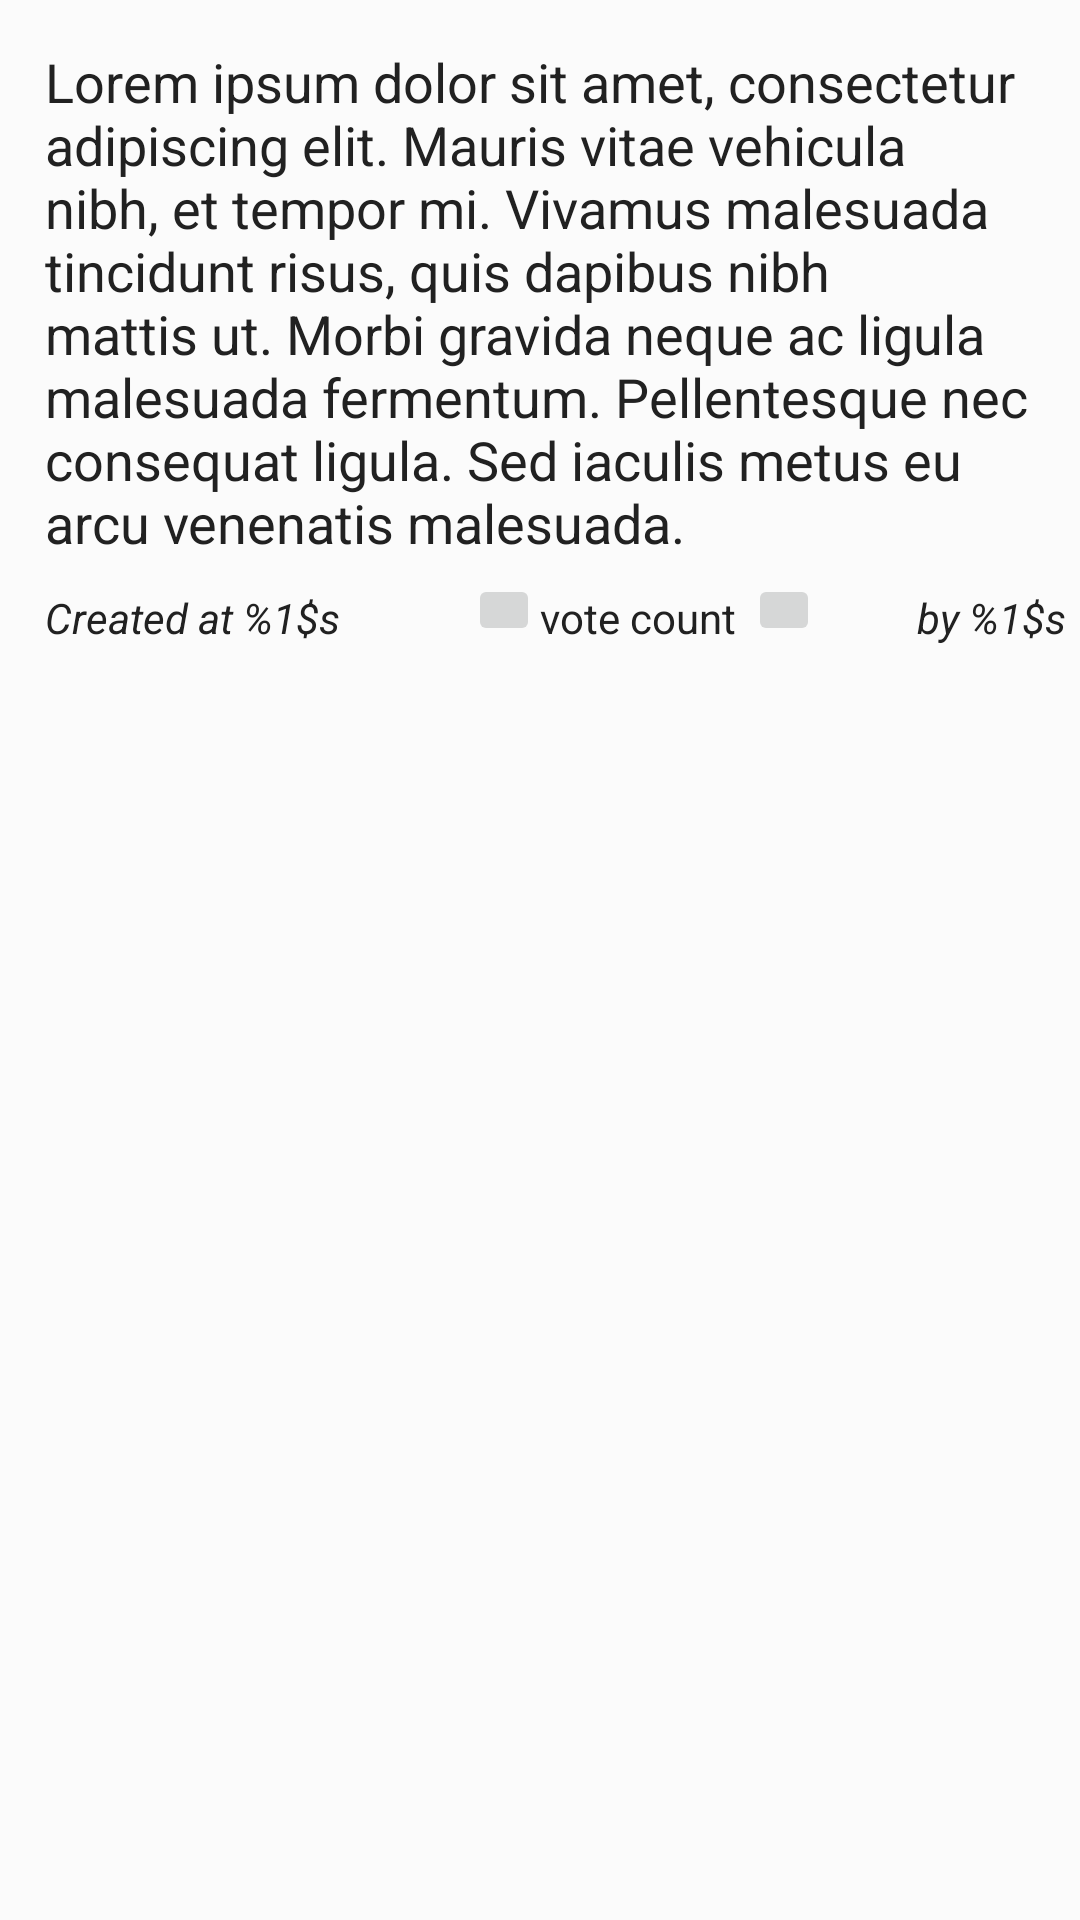

Reconstruct the res/layout file that produces this screen, plus the resources it refers to.
<!-- AndroidManifest.xml: application theme AppTheme -->
<!-- res/layout/comment_small.xml -->
<?xml version="1.0" encoding="utf-8"?>
<RelativeLayout xmlns:android="http://schemas.android.com/apk/res/android"
    android:layout_width="match_parent" android:layout_height="match_parent"
    android:id="@+id/rlCommentSmall"
    android:background="@color/primary_light"
    android:padding="5dp">

    <TextView
        android:id="@+id/tvCommentSmallContent"
        android:layout_width="match_parent"
        android:layout_height="wrap_content"
        android:layout_centerHorizontal="true"
        android:textAppearance="?android:attr/textAppearanceMedium"
        android:text="@string/hint_heritage_description"
        android:layout_margin="10dp" />
    <TextView
        android:id="@+id/tvCommentSmallOwner"
        android:layout_width="wrap_content"
        android:layout_height="wrap_content"
        android:layout_below="@id/tvCommentSmallContent"
        android:layout_alignParentRight="true"
        android:layout_alignParentEnd="true"
        android:textAppearance="?android:attr/textAppearanceSmall"
        android:text="@string/generic_by_username"
        android:gravity="end"
        android:clickable="true"
        android:textStyle="italic" />
    <TextView
        android:id="@+id/tvCommentSmallCreationDate"
        android:layout_width="wrap_content"
        android:layout_height="wrap_content"
        android:textAppearance="?android:attr/textAppearanceSmall"
        android:text="@string/generic_created_at"
        android:textStyle="italic"
        android:layout_alignTop="@+id/tvCommentSmallOwner"
        android:layout_alignLeft="@+id/tvCommentSmallContent"
        android:layout_alignStart="@+id/tvCommentSmallContent" />

    <TextView
        android:layout_width="wrap_content"
        android:layout_height="wrap_content"
        android:text="vote count"
        android:id="@+id/tvCommentVoteCount"
        android:layout_alignTop="@+id/tvCommentSmallOwner"
        android:layout_toLeftOf="@+id/tvCommentSmallOwner"
        android:layout_toStartOf="@+id/tvCommentSmallOwner"
        android:layout_marginRight="60dp"
        android:layout_marginEnd="60dp" />

    <ImageButton
        android:layout_width="24dp"
        android:layout_height="24dp"
        android:id="@+id/btnCommentUpVote"
        android:layout_alignBottom="@+id/tvCommentVoteCount"
        android:layout_toLeftOf="@+id/tvCommentVoteCount"

        android:src="@drawable/ic_arrow_drop_up_black_24dp" />

    <ImageButton
        android:layout_width="24dp"
        android:layout_height="24dp"
        android:id="@+id/btnCommentDownVote"
        android:layout_marginRight="32dp"
        android:layout_marginEnd="32dp"
        android:src="@drawable/ic_arrow_drop_down_black_24dp"
        android:layout_alignBottom="@+id/tvCommentVoteCount"
        android:layout_toLeftOf="@+id/tvCommentSmallOwner"
        android:layout_toStartOf="@+id/tvCommentSmallOwner" />

</RelativeLayout>
<!-- resources referenced by this layout -->
<resources>
  <color name="primary_light">#FBFBFB</color>
  <string name="generic_by_username">by %1$s</string>
  <string name="generic_created_at">Created at %1$s</string>
  <string name="hint_heritage_description">Lorem ipsum dolor sit amet, consectetur adipiscing elit. Mauris vitae vehicula nibh, et tempor mi. Vivamus malesuada tincidunt risus, quis dapibus nibh mattis ut. Morbi gravida neque ac ligula malesuada fermentum. Pellentesque nec consequat ligula. Sed iaculis metus eu arcu venenatis malesuada.</string>
  <style name="AppTheme" parent="Theme.AppCompat.Light.NoActionBar">
          <item name="android:textColor">@color/primary_text</item>
          <item name="android:textColorHint">@color/primary_text</item>
          <item name="android:buttonStyle">?android:attr/buttonBarButtonStyle</item>
          
          <item name="colorPrimary">@color/primary</item>
          
          <item name="colorPrimaryDark">@color/primary_dark</item>
  
          
          <item name="colorAccent">@color/accent</item>
      </style>
  <color name="primary_text">#212121</color>
  <color name="primary">#3b78e8</color>
  <color name="primary_dark">#072D72</color>
  <color name="accent">#c66808</color>
</resources>
